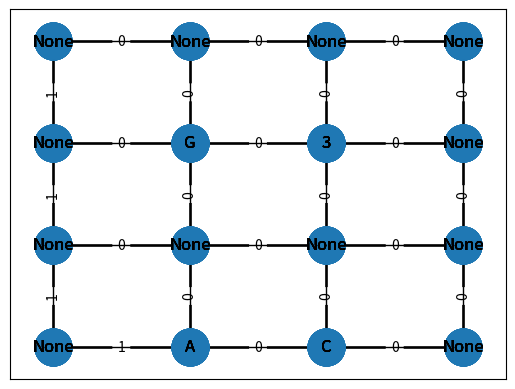

Write Python code to recreate this figure. (Note: this script raises an exception after producing the figure.)
"""
Author: Ruixin Han
Title: The final project for 2024 Spring IS 597
Content: This program aims to design and implement a variation on the 51 area puzzle. The inspiration is from
https://krazydad.com/area51/
Design: I would get rid of the uncircled numbers but add the Air Force
protection around fences. Air Force security humans always patrol along the (inside of) the fence line. (meaning the
fence must be adjacent to every human on at least one side)
Cactus, 'C': it can only be outside of the fences
Alien, 'A': it can only be inside of the fences
Circled number: since in this variation there is no uncircled clue, all numbers mean the circled clue
                  It means are always inside the fence; they indicate visibility conditions.
                  This number counts the total squares visible looking north, south, east, and west from the coded location,
                  and includes the code square itself.
Human, 'H': """
import itertools
from collections import Counter
from copy import deepcopy
from typing import Union

import networkx as nx
import matplotlib.pyplot as plt
from itertools import permutations


class Clues:
    clue_position = {}
    clues = {}
    aliens = []
    cactus = []
    guard = []
    circled_number = []
    def __init__(self, position, clue_type, puzzle_size):
        self.position = position
        self.row = position[0]
        self.col = position[1]
        self.clue = clue_type
        self.upper_cell = ()
        self.lower_cell = ()
        self.left_cell = ()
        self.right_cell = ()
        self.upper_edge = ((self.row, self.col), (self.row, self.col+1))
        self.lower_edge = ((self.row+1, self.col+1), (self.row+1, self.col))
        self.left_edge = ((self.row, self.col), (self.row+1, self.col))
        self.right_edge = ((self.row, self.col+1), (self.row+1, self.col+1))
        # all nodes surrounded the cell; same for the surrounded edges
        self.neighbor_nodes = [(self.row, self.col), (self.row, self.col + 1), (self.row + 1, self.col),
                               (self.row + 1, self.col + 1)]
        self.surrounded_edges = [((self.row, self.col), (self.row, self.col + 1)), ((self.row, self.col),
                                                                                    (self.row + 1, self.col)),
                                 ((self.row + 1, self.col + 1), (self.row + 1, self.col)),
                                 ((self.row, self.col + 1), (self.row + 1, self.col + 1))]

        if self.row > 0:
            self.upper_cell = (self.row - 1, self.col)

        if self.row + 1 < puzzle_size[0]:
            self.lower_cell = (self.row + 1, self.col)

        if self.col + 1 < puzzle_size[1]:
            self.right_cell = (self.row, self.col + 1)

        if self.col - 1 > 0:
            self.left_cell = (self.row, self.col - 1)

        if clue_type not in Clues.clues:
            Clues.clues[clue_type] = 1
        else:
            Clues.clues[clue_type] += 1

        if clue_type == 'A':
            Clues.aliens.append(self)
        elif clue_type == 'C':
            Clues.cactus.append(self)
        elif clue_type == 'G':
            Clues.guard.append(self)
        elif isinstance(clue_type, int):
            Clues.circled_number.append(self)

        if position not in Clues.clue_position:
            Clues.clue_position[position] = self

    def __str__(self):
        return f'Clue type is {self.clue}.'

    def is_on_the_upper_left(self, other):
        return self.col < other.col and self.row > other.row

    def is_on_the_left(self, other):
        return self.col < other.col

    def is_on_the_right(self, other):
        return self.col > other.col

    def is_below(self, other):
        return self.row > other.row and self.col == other.col

    def is_above(self, other):
        return self.row < other.row and self.col == other.col

    def direction_to(self, other):
        if self.col < other.col:
            horizontal = 'left'
        elif self.col > other.col:
            horizontal = 'right'
        else:
            horizontal = 'same column'

        # Determine vertical relation
        if self.row < other.row:
            vertical = 'above'
        elif self.row > other.row:
            vertical = 'below'
        else:
            vertical = 'same row'

        # Combine into a single descriptor, ignoring 'same row/column' when in line
        if horizontal == 'same column' and vertical != 'same row':
            return vertical
        elif vertical == 'same row' and horizontal != 'same column':
            return horizontal
        elif horizontal == 'same column' and vertical == 'same row':
            return 'same position'
        else:
            return f"{vertical} and {horizontal}"




    # start with the alien node; check their relative location to other clue; make deduction first
    # connect all edges that attributes are not 2
    # if met a node that has three edges, then go back and mark that one as 2
    # keep track of all the nodes starting with the alien
    # in the end it should form a loop that encounters the original node again





    # find if there are any walls at the same row or col of the circled number
    # if :

    # relationship = nx.get_edge_attributes(G, "relationship")
    # for edges, value in relationship.items():
    #     if value == 1:
    #         # edges = edges.split(',')
    #         count_edges.append(edges)
    # node_with_corner = [node for node, count in Counter(count_edges).items() if count >= 1]
    # print(node_with_corner)

        # compare the position of two edges



# def solve_puzzle(a_puzzle):
#     row_of_puzzle = len(a_puzzle) + 1  # the actual grid includes all the dots surrounded by the clues
#     col_of_puzzle = len(a_puzzle[0]) + 1
#     for row in range(row_of_puzzle):
#         for col in range(col_of_puzzle):
#             if 'clue' in G.nodes[(row, col)]:
#                 the_clue = G.nodes[(row, col)]['clue']
#                 if isinstance(the_clue, int):  # if it is circled number
#                     solve_circled_clue(a_puzzle, (row, col), the_clue)
                    # break


# def solve_circled_clue(a_puzzle, position_of_circled_clue, clue_number):
#     # offsets = [(1, 0), (0, 1), (-1, 0), (0, -1)]
#     all_squares_clue_can_see = []
#     row_of_puzzle = len(a_puzzle)
#     col_of_puzzle = len(a_puzzle[0])
#     row_of_clue = position_of_circled_clue[0]
#     col_of_clue = position_of_circled_clue[1]  # the col of the clue in the original puzzle
#     one_direction_square = 0
#     if clue_number <= row_of_puzzle and exists_cacutus(position_of_circled_clue):
#
#
#     for i in range(row_of_puzzle):
#         all_squares_clue_can_see.append((i, col_of_puzzle))
#     while visible_fences <= clue_number:
#         # for square in all_squares_clue_can_see:
#         for offset in offsets:
#             # start with the clue square
#
#             if 'clue' in G.nodes[(row_of_puzzle, col_of_puzzle)]:
#                 this_clue = G.nodes[(row_of_puzzle, col_of_puzzle)]['clue']
#                 if this_clue == 'C' and offset == (0, 1):  # TODO: what if the other two offsets?
#                     continue
#             neighbor_row = row_of_clue + offset[0]
#             neighbor_col = col_of_clue + offset[1]
#             if 0 <= neighbor_row < row_of_puzzle and 0 <= neighbor_col < col_of_puzzle:
#                 print(neighbor_row, neighbor_col)
#
#                 if not G.has_edge((row_of_clue, col_of_clue), (neighbor_row, neighbor_col)):
#                     G.add_edge((row_of_clue, col_of_clue), (neighbor_row, neighbor_col))
#                 # TODO: avoid crossing itself (forming a loop without considering all the other clues)
#                 # row = neighbor_row
#                 # col = neighbor_col
#                 print(G.edges((row_of_clue, col_of_clue)))
#
#                 visible_fences += 1
#                 if len(G.edges((row_of_clue, col_of_clue))) == 2:
#                     row_of_clue = neighbor_row
#                     col_of_clue = neighbor_col


class StackDictionary(dict):
    """Subclass a standard dictionary and add convenience methods to make it
        easier to use simultaneously as a stack of key/value pairs.

        Since Python 3.6+ the insertion order of dict keys is retained internally.
        There is a popitem() method which returns and removes the last-added item
        (a key/value pair).

        However, there isn't a convenient way to non-destructively VIEW the top
        item and keep it on the stack. In this program that feature is desirable."""

    def peek(self) -> Union[tuple, None]:
        """Allows getting the top item of the StackDictionary while leaving it
        there. This is implemented by actually using popitem() but then
        adding it back in automatically.
        :returns: None if empty dict. Otherwise, the top item.
        >>> stack_dict = StackDictionary({(0, 1): {'horiz': False, 'cells': ((0,0), (1,0))},
        ...                               (0, 0): {'horiz': True,  'cells': ((0,1), (0,2))}})
        >>> stack_dict.peek()
        ((0, 0), {'horiz': True, 'cells': ((0, 1), (0, 2))})
        >>> empty_dict = StackDictionary({})
        >>> empty_dict.peek()
        >>> print(empty_dict.peek())
        None
        """

        top_item = self.popitem()  # get last-added item.
        if top_item is None:
            return None
        self[top_item[0]] = top_item[1]  # Re-insert the key & value into the dict.
        return top_item

    def popitem(self) -> Union[tuple, None]:
        """Wraps the dict superclass implementation of popitem() so this will
        return None when empty instead of throwing an exception.
        >>> stack_dict = StackDictionary({(0, 1): {'horiz': False, 'cells': ((0,0), (1,0))},
        ...                               (0, 0): {'horiz': True,  'cells': ((0,1), (0,2))}})
        >>> stack_dict.popitem()
        ((0, 0), {'horiz': True, 'cells': ((0, 1), (0, 2))})

        >>> empty_dict = StackDictionary({})
        >>> empty_dict.popitem()
        >>> print(empty_dict.popitem())
        None
        """
        try:
            result = super().popitem()
            return result
        except KeyError:
            return None


class Solver:
    def __init__(self, the_puzzle):
        self.solutions_found = []  # if multiple solutions, this would be nested list
        self.clues_in_solution = {}
        self.traversed_nodes = StackDictionary()
        self.visited_node = []
        self.clues = Clues.clues
        self.starting_puzzle = the_puzzle
        self.loop_detection = False
        self.starting_graph = nx.Graph()
        self.visited_edge = []

    def create_graph(self):
        offsets = [(1, 0), (0, 1), (-1, 0), (0, -1)]
        row_of_puzzle = len(self.starting_puzzle) + 1
        col_of_puzzle = len(self.starting_puzzle[0]) + 1
        puzzle_size = (row_of_puzzle, col_of_puzzle)
        for row in range(row_of_puzzle):
            for col in range(col_of_puzzle):
                self.starting_graph.add_node((row, col), clue=None)
                if row < len(self.starting_puzzle) and col < len(self.starting_puzzle[0]):
                    the_clue = self.starting_puzzle[row][col]
                    # if the_clue:
                    # node = Nodes((row, col), the_clue)  # TODO: do i need class to record the the_clue info? keep
                    #  in mind that it needs to be hashable
                    self.starting_graph.add_node((row, col), clue=the_clue)
                    this_clue = Clues((row, col), the_clue, puzzle_size)
                for offset in offsets:
                    neighbor_row = row + offset[0]
                    neighbor_col = col + offset[1]
                    if 0 <= neighbor_row < row_of_puzzle and 0 <= neighbor_col < col_of_puzzle:
                        self.starting_graph.add_edge((row, col), (neighbor_row, neighbor_col), relationship=0)

    def is_valid_connection(self, node1, node2, graph_state) -> bool:
        """
        check whether this node is valid to be added in the traversed edges.
        :param node1: The node before being added to the traversed edges (stack dictionary)
        :param node2: The node before being added to the traversed edges (stack dictionary)

        :return: boolean
        >>> the_node = (1, 1)
        >>> self.starting_graph.add_edges_from([((0, 1),(1,1)), ((1, 0),(1,1)), ((1,1), (2,1))])
        >>> puzzle = [[None, None, None],
        ...            ['A', None, 'G'],
        ...            ['C', None, 3]]
        >>> graph = Solver(puzzle)
        >>> graph.is_valid_connection(the_node)
        False

        """
        if len(graph_state.edges(node1)) >= 2 or len(graph_state.edges(node2)) >= 2:
            return False
        if graph_state.get_edge_data(node1, node2)['relationship'] == 'x':
            return False
        return True

    def is_valid_solution(self) -> bool:
        # if self.loop_detection:
        #     for clue in self.clues:
        #         if clue != 'C':
        #             if self.clues_in_solution[clue] != self.clues[clue]:
        #                 return False
        # return True
        return False

    def provide_clues_hints(self):
        count_edges = []
        aliens = Clues.aliens
        cactus = Clues.cactus
        guard = Clues.guard
        circled_number = Clues.circled_number
        direction = None
        # have all combinations of clues, and draw as many clues as possibles
        for pair in self.all_possible_combination_of_clues(aliens, guard):
            if Clues.direction_to(pair[0], pair[1]) == 'left':
                self.starting_graph.add_edge((pair[0].row, pair[0].col + 1), (pair[0].row + 1, pair[0].col + 1), relationship=1)
                self.starting_graph.add_edge((pair[1].row, pair[1].col), (pair[1].row + 1, pair[1].col), relationship=1)
                direction = 'right'
        for pair in self.all_possible_combination_of_clues(aliens, cactus):
            if Clues.direction_to(pair[0], pair[1]) == 'above' and pair[1].row == pair[0].row + 1:
                self.starting_graph.add_edge((pair[0].row + 1, pair[0].col), (pair[0].row + 1, pair[0].col + 1), relationship=1)
                self.starting_graph.add_edge((pair[1].row, pair[1].col), (pair[1].row, pair[1].col + 1), relationship=1)

                alien_edges = self.check_clue_status(pair[0], self.starting_graph)
                self.cross_out_cactus_other_edges(pair[1], edge_direction='up')
                if alien_edges >= 2 and direction == 'right' and \
                        self.starting_graph.get_edge_data(aliens[0].right_edge[0], aliens[0].right_edge[1])['relationship'] == 1:
                    self.starting_graph.add_edge(aliens[0].left_edge[0], aliens[0].left_edge[1], relationship=1)
                    direction = 'up'

        if Clues.direction_to(circled_number[0], cactus[0]) == 'above':
            pass

    def check_edge_status(self, node1, node2, current_graph):
        status = current_graph.get_edge_data(node1, node2)['relationship']
        if status == 1:
            return 1
        elif status == 0:
            return 0
        elif status == 'x':
            return 'x'

    def follow_alien_rule(self):
        pass

    def make_connection(self, node, neighbors):
        """
        StackDict (all the valid moves) -> {(row, col): {'neighbor': (), 'move':[]}

        :param node:
        :return:
        """
        if not self.visited_node:
            if 'clue' in self.starting_graph.nodes[node]:
                the_clue = self.starting_graph.nodes[node]['clue']
            self.starting_graph.add_edge(node, neighbors[0], relationship=1)
            self.visited_node.append(node)
            self.visited_node.append(neighbors[0])
            self.visited_edge.append(sorted((node, neighbors[0])))
            neighbors.remove(neighbors[0])
            self.traversed_nodes[node]['move'].append((tuple(sorted((node, neighbors[0]))), 1))
            if self.check_clue_status(node, self.starting_graph) == 2:
                self.cross_out_edges_if_two_edges(node, self.starting_graph)
            return True
        else:
            if not neighbors:
                return False
            # elif tuple(sorted((node, neighbors[0]))) in self.visited_edge:
            elif node in self.visited_node:
                self.loop_detection = True
                print(self.loop_detection)
                # if self.is_valid_solution():
                #     return
                # else:
                return False
            else:
                self.starting_graph.add_edge(node, neighbors[0], relationship=1)
                self.visited_edge.append(sorted((node, neighbors[0])))
                neighbors.remove(neighbors[0])
                self.traversed_nodes[node]['move'].append((tuple(sorted((node, neighbors[0]))), 1))
                self.visited_node.append(node)
                self.visited_node.append(neighbors[0])
                if self.check_clue_status(node, self.starting_graph) == 2:
                    self.cross_out_edges_if_two_edges(node, self.starting_graph)
                return True
        # try:
        #     if node not in self.visited_node:
        #         status = self.check_edge_status(current_node, node, current_graph)
        #         if status == 1:
        #             neighbors = current_graph.edges(node)
        #             valid_neighbors = self.are_valid_neighbors(node, neighbors, current_graph)
        #             self.traversed_nodes[(current_node, node, current_graph)] = {'neighbor': valid_neighbors,'state': current_graph}
        #         elif status == 0:
        #             current_graph.add_edge(current_node, node, relationship=1)
        #             if self.is_valid_connection(current_graph)


    def next_valid_node(self):
        current_state = self.traversed_nodes.peek()
        if not current_state:
            return 0, 0
        else:
            current_node = self.traversed_nodes.peek()[0]
            if current_state[1]['neighbors']:
                neighbors = current_state[1]['neighbors']
                if neighbors:
                    for neighbor in neighbors:
                        if neighbor not in self.visited_node:
                            neighbors.remove(neighbor)
                            return neighbor

    def find_valid_neighbors(self, node):
        valid_neighbors = []
        neighbors = list(self.starting_graph.neighbors(node))
        # if not neighbors:
        #
        for neighbor in neighbors:
            status = self.check_edge_status(neighbor, node, self.starting_graph)
            if status != 'x' and status != 1:
                valid_neighbors.append(neighbor)
        return valid_neighbors

    def brute_force_solver(self):
        self.create_graph()
        # self.provide_clues_hints()
        # starting from one alien to traverse the puzzle
        # valid_neighbors = self.are_valid_neighbors((aliens[0].row, aliens[0].col), neighbors, self.starting_graph)

        while self.loop_detection is False or self.is_valid_solution() is False:
            try:
                # direction = 'up'
                next_node = self.next_valid_node()
                neighbors = self.find_valid_neighbors(next_node)
                self.traversed_nodes[next_node] = {'neighbors': neighbors, 'move': []}
                successful_edge = self.make_connection(next_node, neighbors)
                if not successful_edge:
                    if self.loop_detection:
                        self.is_valid_solution()
                        if not self.is_valid_solution():
                            self.backtrack()
                    else:
                        self.backtrack()
                self.draw_graph(self.starting_graph)



            except ValueError as ex:
                if ex.args[0] == 'Backtracked all the way to beginning. No more solutions.':
                    return
                else:
                    raise ex

    def remake_connection(self, node, previous_move, neighbors):
        neighbors.remove(neighbors[0])
        if node not in self.traversed_nodes:
            self.traversed_nodes[node] = {'neighbors': neighbors, 'move': []}
        for the_tuple in previous_move:
            if the_tuple[-1] == 1:
                self.starting_graph.add_edge(the_tuple[0][0], the_tuple[0][1], relationship='x')
                self.traversed_nodes[node]['move'].append((tuple(sorted((the_tuple[0][0], the_tuple[0][1]))), 'x'))
                self.visited_node.append(the_tuple[0][0])
                self.visited_node.append(the_tuple[0][1])
            elif the_tuple[-1] == 'x':
                self.starting_graph.add_edge(the_tuple[0][0], the_tuple[0][1], relationship=1)
                self.traversed_nodes[node]['move'].append((tuple(sorted((the_tuple[0][0], the_tuple[0][1]))), 1))
                self.visited_node.append(the_tuple[0][0])
                self.visited_node.append(the_tuple[0][1])
        return True


    def backtrack(self):
        while True:
            last_move = self.traversed_nodes.popitem()
            # if there is a loop but not a solution
            if self.loop_detection:
                last_last_move = self.traversed_nodes.popitem()

            if last_move is None:
                raise ValueError('Backtracked all the way to beginning. No more solutions.')
            if last_move[1]['neighbors']:
                neighbors = last_move[1]['neighbors']

                previous_moves = last_move[1]['move']
                if previous_moves:
                    successful = self.remake_connection(last_move[0], previous_moves, neighbors)
                    if successful:
                        return
                    else:
                        self.backtrack()
                else:
                    self.backtrack()


            else:
                self.backtrack()



    def get_clue_hint(self):
        pass

    def all_possible_combination_of_clues(self, clue1, clue2):
        if len(clue1) > 1 or len(clue2) > 1:
            possible_combinations_between_alien_cactus = list(itertools.product(clue1, clue2))
        else:
            possible_combinations_between_alien_cactus = [(clue1[0], clue2[0])]  # only one for each clue
        return possible_combinations_between_alien_cactus

    def cross_out_cactus_other_edges(self, clue_position, edge_direction=None):
        if edge_direction == 'up':
            self.starting_graph.add_edge(clue_position.right_edge[0], clue_position.right_edge[1], relationship='x')
            self.starting_graph.add_edge(clue_position.lower_edge[0], clue_position.lower_edge[1], relationship='x')
            self.starting_graph.add_edge(clue_position.left_edge[0], clue_position.left_edge[1], relationship='x')

    def check_clue_status(self, clue_position, graph):
        number_of_edges_connected = 0
        # clue = Clues.clue_position[clue_position]
        # the_clue = Clues(clue_position, clue, self.starting_puzzle)
        for edge in graph.edges(clue_position):
            if graph.get_edge_data(edge[0], edge[1])["relationship"] == 1:
                number_of_edges_connected += 1
        # if one node has two edges connected already, then cross out the other two edges that connect to the node
        self.cross_out_edges_if_two_edges(clue_position, graph)

        return number_of_edges_connected

    def cross_out_edges_if_two_edges(self, node_position, graph_state):
        potential_node_to_cross_out = []
        # for node in Clues.clue_position[node_position].neighbor_nodes:
        number_of_confirmed_relationship = 0
        for edge in graph_state.edges(node_position, data=True):
            if edge[-1]['relationship'] == 1:
                number_of_confirmed_relationship += 1
            else:
                potential_node_to_cross_out.append(edge)

        if number_of_confirmed_relationship == 2:
            for edge in potential_node_to_cross_out:
                if edge[-1]['relationship'] == 0:
                    graph_state.add_edge(edge[0], edge[1], relationship='x')
                    self.traversed_nodes[node_position]['move'].append((tuple(sorted((edge[0], edge[1]))), 'x'))
        self.draw_graph(self.starting_graph)

    def draw_graph(self, graph_state):
        pos = {node: node for node in graph_state.nodes()}

        # pos = nx.spring_layout(G)
        nx.draw_networkx_nodes(graph_state, pos, node_size=700)

        node_labels = nx.get_node_attributes(graph_state, 'clue')
        nx.draw_networkx_labels(graph_state, pos, labels=node_labels)
        clue_labels = nx.get_edge_attributes(graph_state, 'relationship')
        nx.draw_networkx_edge_labels(graph_state, pos, edge_labels=clue_labels)
        nx.draw_networkx_edges(graph_state, pos)

        plt.savefig("graph.png")


def generate_puzzle():
    pass


def is_valid_puzzle():
    pass



if __name__ == '__main__':
    valid_puzzle = [[None, None, None],
                    ['A', None, 'G'],
                    ['C', None, 3]]
    solve_puzzle = Solver(valid_puzzle)
    solve_puzzle.brute_force_solver()
